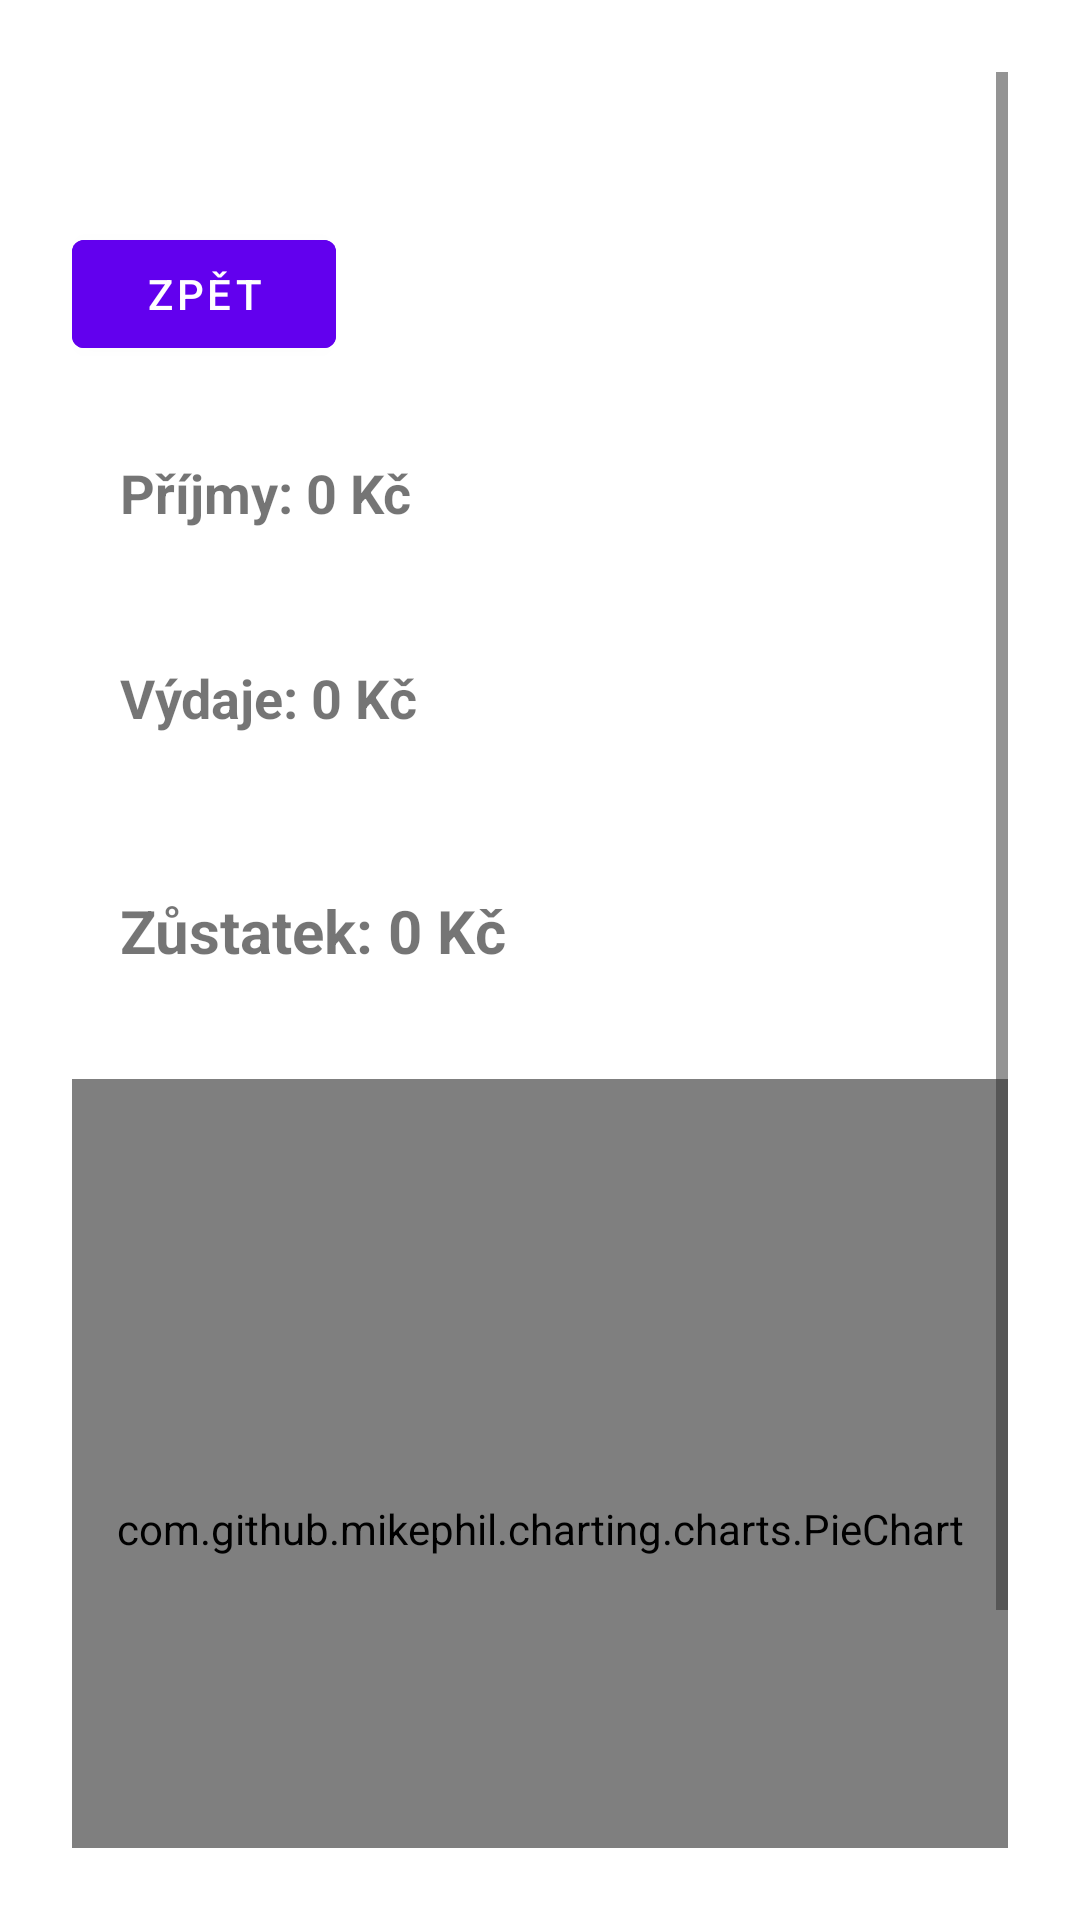

This screen was rendered from an Android layout file. Write that file and the resources it references.
<!-- AndroidManifest.xml: application theme Theme.FinanceApp -->
<!-- res/layout/activity_statistics.xml -->
<?xml version="1.0" encoding="utf-8"?>
<androidx.constraintlayout.widget.ConstraintLayout xmlns:android="http://schemas.android.com/apk/res/android"
    xmlns:app="http://schemas.android.com/apk/res-auto"
    xmlns:tools="http://schemas.android.com/tools"
    android:layout_width="match_parent"
    android:layout_height="match_parent"
    android:padding="24dp"
    tools:context=".ui.StatisticsActivity">

    
    <android.widget.ScrollView
        android:id="@+id/scrollView"
        android:layout_width="match_parent"
        android:layout_height="match_parent"
        android:fillViewport="true">

        <androidx.constraintlayout.widget.ConstraintLayout
            android:layout_width="match_parent"
            android:layout_height="wrap_content">

            

            

            <com.google.android.material.button.MaterialButton
                android:id="@+id/btnBack"
                android:layout_width="wrap_content"
                android:layout_height="wrap_content"
                android:layout_marginTop="50dp"
                android:backgroundTint="?attr/colorPrimary"
                android:elevation="4dp"
                android:icon="@drawable/ic_arrow_back"
                android:text="Zpět"
                android:textSize="14sp"
                app:iconPadding="8dp"
                app:layout_constraintStart_toStartOf="parent"
                app:layout_constraintTop_toTopOf="parent" />

            <TextView
                android:id="@+id/tvTotalIncome"
                android:layout_width="0dp"
                android:layout_height="wrap_content"
                android:layout_marginTop="112dp"
                android:padding="16dp"
                android:text="Příjmy: 0 Kč"
                android:textSize="18sp"
                android:textStyle="bold"
                app:layout_constraintEnd_toEndOf="parent"
                app:layout_constraintHorizontal_bias="1.0"
                app:layout_constraintStart_toStartOf="parent"
                app:layout_constraintTop_toTopOf="parent" />

            
            <TextView
                android:id="@+id/tvTotalExpense"
                android:layout_width="0dp"
                android:layout_height="wrap_content"
                android:layout_marginTop="12dp"
                android:padding="16dp"
                android:text="Výdaje: 0 Kč"
                android:textSize="18sp"
                android:textStyle="bold"
                app:layout_constraintEnd_toEndOf="parent"
                app:layout_constraintHorizontal_bias="0.0"
                app:layout_constraintStart_toStartOf="parent"
                app:layout_constraintTop_toBottomOf="@id/tvTotalIncome" />

            
            <TextView
                android:id="@+id/tvBalance"
                android:layout_width="0dp"
                android:layout_height="wrap_content"
                android:layout_marginTop="20dp"
                android:padding="16dp"
                android:text="Zůstatek: 0 Kč"
                android:textSize="20sp"
                android:textStyle="bold"
                app:layout_constraintEnd_toEndOf="parent"
                app:layout_constraintHorizontal_bias="0.0"
                app:layout_constraintStart_toStartOf="parent"
                app:layout_constraintTop_toBottomOf="@id/tvTotalExpense" />

            
            <com.github.mikephil.charting.charts.PieChart
                android:id="@+id/pieChart"
                android:layout_width="match_parent"
                android:layout_height="300dp"
                app:layout_constraintTop_toBottomOf="@id/tvBalance"
                app:layout_constraintStart_toStartOf="parent"
                app:layout_constraintEnd_toEndOf="parent"
                android:layout_marginTop="20dp"/>

            
            <com.google.android.material.button.MaterialButton
                android:id="@+id/btnExportCSV"
                style="@style/Widget.MaterialComponents.Button.Icon"
                android:layout_width="wrap_content"
                android:layout_height="wrap_content"
                android:text="Export CSV"
                android:icon="@android:drawable/ic_menu_save"
                app:layout_constraintTop_toBottomOf="@id/pieChart"
                app:layout_constraintStart_toStartOf="parent"
                app:layout_constraintEnd_toEndOf="parent" />

        </androidx.constraintlayout.widget.ConstraintLayout>
    </android.widget.ScrollView>

</androidx.constraintlayout.widget.ConstraintLayout>
<!-- resources referenced by this layout -->
<resources>
  <!-- drawable ic_arrow_back (drawable) -->
  <?xml version="1.0" encoding="utf-8"?>
      <vector xmlns:android="http://schemas.android.com/apk/res/android"
          android:width="24dp"
          android:height="24dp"
          android:viewportWidth="24"
          android:viewportHeight="24">
          <path
              android:fillColor="#000000"
              android:pathData="M19,11H7.41l5.29-5.29L11,4l-8,8l8,8l1.7-1.7L7.41,13H19v-2z"/>
      </vector>
  <style name="Theme.FinanceApp" parent="Theme.MaterialComponents.DayNight.NoActionBar">
          <item name="android:windowBackground">@android:color/background_light</item>
          <item name="android:textColorPrimary">@android:color/primary_text_light</item>
          <item name="android:textColorSecondary">@android:color/secondary_text_light</item>
      </style>
</resources>
